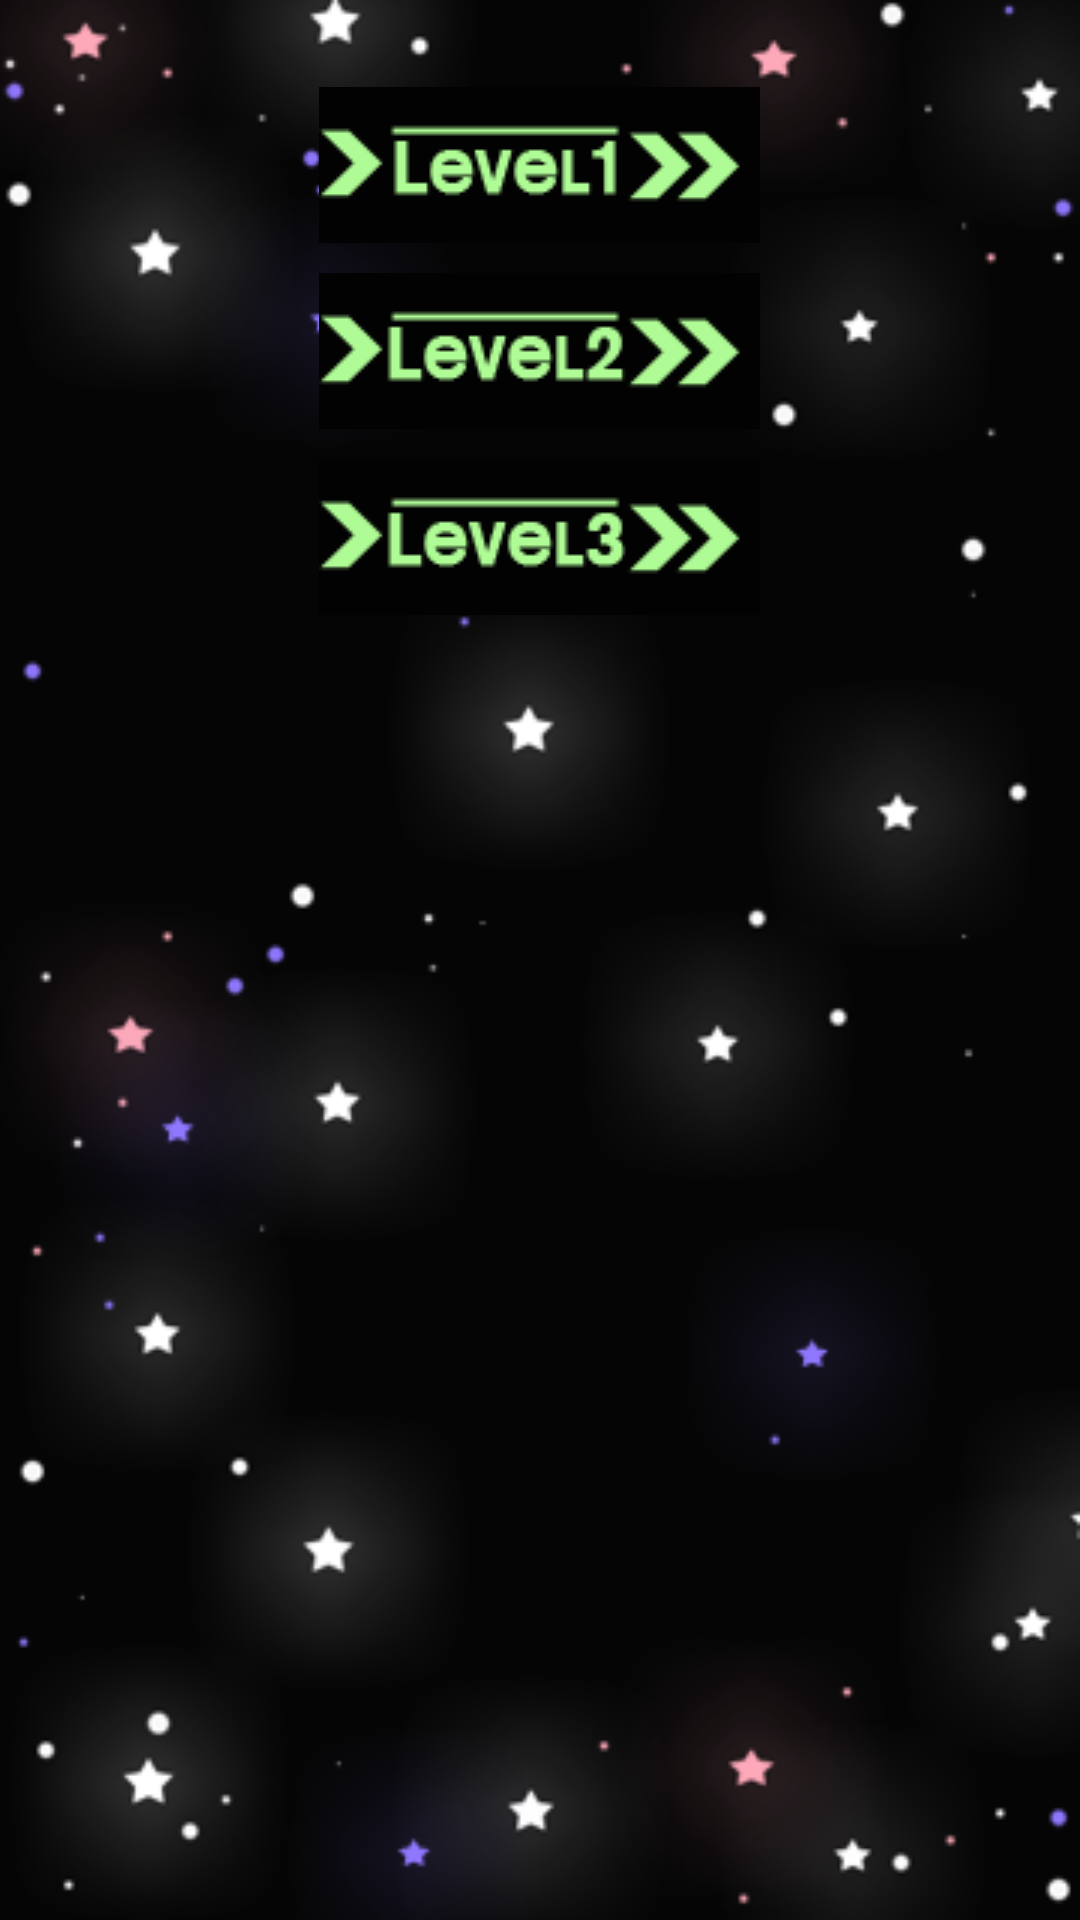

Write the Android layout XML for this screen, with the resource values it uses.
<!-- AndroidManifest.xml: application theme planets -->
<!-- res/layout/main.xml -->
<?xml version="1.0" encoding="utf-8"?>
<TableLayout android:id="@id/TableLayout03" android:background="@drawable/background1" android:layout_width="fill_parent" android:layout_height="fill_parent"
  xmlns:android="http://schemas.android.com/apk/res/android" >
    <TableRow android:gravity="center" android:id="@id/TableRow04" android:layout_width="wrap_content" android:layout_height="wrap_content" />
    <TableRow android:id="@id/TableRow05" android:layout_width="wrap_content" android:layout_height="wrap_content">
        <TextView android:id="@id/tv1" android:paddingLeft="10.0sp" android:layout_width="wrap_content" android:layout_height="wrap_content" android:layout_weight="1.0" />
        <TextView android:id="@id/time" android:paddingLeft="10.0sp" android:layout_width="wrap_content" android:layout_height="wrap_content" android:layout_weight="1.0" />
    </TableRow>
    <TableRow android:gravity="center" android:layout_gravity="center" android:id="@id/TableRow01" android:layout_width="wrap_content" android:layout_height="wrap_content" />
    <TableRow android:gravity="center" android:id="@id/TableRow02" android:layout_width="wrap_content" android:layout_height="wrap_content" />
    <TableRow android:gravity="center" android:id="@id/TableRow03" android:layout_width="wrap_content" android:layout_height="wrap_content">
        <LinearLayout android:gravity="center" android:layout_gravity="center" android:orientation="vertical" android:id="@id/LinearLayout01" android:layout_width="wrap_content" android:layout_height="wrap_content">
            <ImageButton android:layout_gravity="center" android:id="@id/level1" android:background="@null" android:layout_width="wrap_content" android:layout_height="wrap_content" android:layout_marginTop="10.0dip" android:src="@drawable/level1" />
            <ImageButton android:layout_gravity="center" android:id="@id/level2" android:background="@null" android:layout_width="wrap_content" android:layout_height="wrap_content" android:layout_marginTop="10.0dip" android:src="@drawable/level2" />
            <ImageButton android:layout_gravity="center" android:id="@id/level3" android:background="@null" android:layout_width="wrap_content" android:layout_height="wrap_content" android:layout_marginTop="10.0dip" android:src="@drawable/level3" />
        </LinearLayout>
    </TableRow>
</TableLayout>
<!-- resources referenced by this layout -->
<resources>
  <!-- drawable background1: png bitmap (drawable-ldpi, 36247 bytes) -->
  <!-- drawable level1: png bitmap (drawable, 1670 bytes) -->
  <!-- drawable level2: png bitmap (drawable, 1705 bytes) -->
  <!-- drawable level3: png bitmap (drawable, 1754 bytes) -->
  <style name="planets" parent="Theme.AppCompat.NoActionBar" />
</resources>
